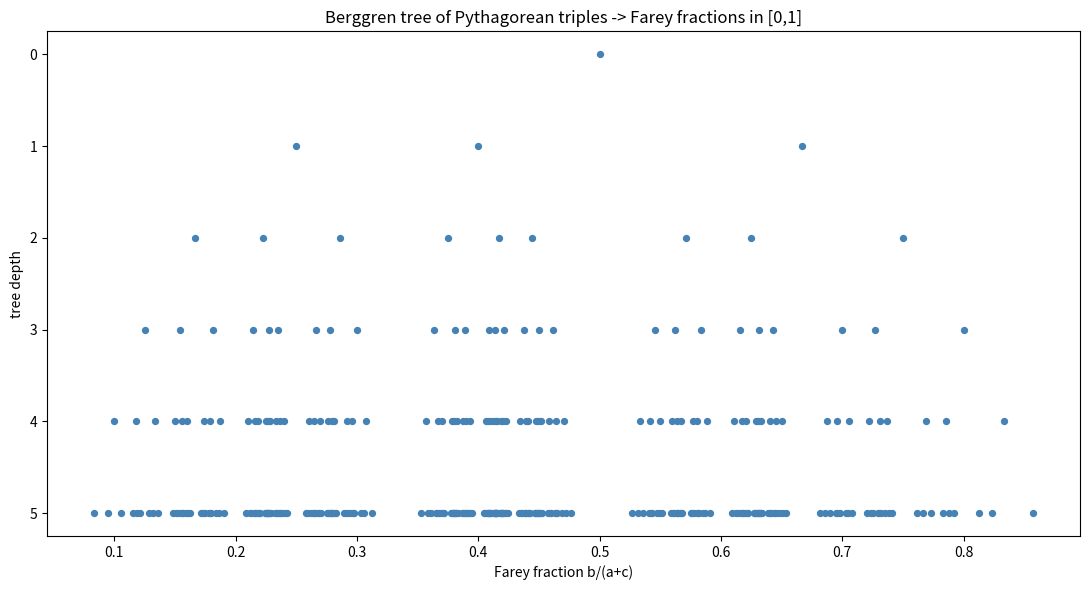

Reproduce this figure in Python.
"""Visualization: the Berggren ternary tree of Pythagorean triples,
drawn as nested points whose Farey fractions b/(a+c) fill [0,1]."""
import math
from fractions import Fraction
import matplotlib.pyplot as plt

BB = [((1, -2, 2), (2, -1, 2), (2, -2, 3)),
      ((1, 2, 2), (2, 1, 2), (2, 2, 3)),
      ((-1, 2, 2), (-2, 1, 2), (-2, 2, 3))]


def apply3(a, v):
    return tuple(sum(a[i][k] * v[k] for k in range(3)) for i in range(3))


fig, ax = plt.subplots(figsize=(11, 6))
frontier = [(3, 4, 5)]
for level in range(6):
    xs = [float(Fraction(b, a + c)) for (a, b, c) in frontier]
    ys = [level] * len(frontier)
    ax.scatter(xs, ys, s=18, color="steelblue")
    frontier = [apply3(B, t) for t in frontier for B in BB]
ax.set_xlabel("Farey fraction b/(a+c)")
ax.set_ylabel("tree depth")
ax.set_title("Berggren tree of Pythagorean triples -> Farey fractions in [0,1]")
ax.invert_yaxis()
plt.tight_layout()
plt.savefig("berggren_farey.png", dpi=150)
print("saved berggren_farey.png")
